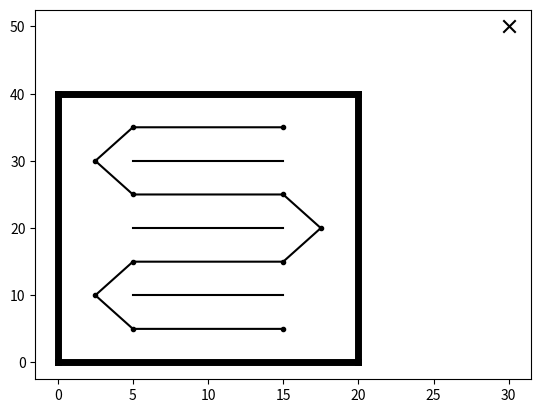

Source code (Python): (Note: this script raises an exception after producing the figure.)
# [redacted]
# [email redacted]

import numpy as np, matplotlib.pyplot as plt

class Farm(object):

    def __init__(self, dx, dy, dw, lx, N, dsx, dsy):

        # x and y padding between wall area and farm borders [m]
        self.dx, self.dy = dx, dy
        # seperation between walls [m]
        self.dw = dw
        # length of walls and x length of wall space [m]
        self.lx = lx
        # number of walls
        self.N = N
        # docking station position [m]
        self.dsx, self.dsy = dsx, dsy

        # y length of wall space
        self.ly = (self.N - 1)*self.dw
        # x and y length of farm borders
        self.Lx, self.Ly = self.lx + 2*self.dx, self.ly + 2*self.dy
        # area of wall space
        self.Aw = self.lx*self.ly
        # area of farm space
        self.Af = self.Lx*self.Ly
        # wall indicies
        self.wi = range(self.N)

    def valid_wall(self, n):

        # make sure wall index is valid
        if n in self.wi:
            return True
        else:
            raise ValueError("Not a valid wall index.")

    def wall(self, n):

        # return xy coordinates of wall-n start and end
        if self.valid_wall(n):
            return self.dx, self.dy + self.dw*n, self.dx + self.lx, self.dy + self.dw*n

    def wall_pts(self, n, npts=100):

        # start and end of wall
        x0, y0, xf, yf = self.wall(n)
        # x and y points
        return np.linspace(x0, xf, npts), np.linspace(y0, yf, npts)

    def border(self, bi):

        # north wall
        if bi == 0:
            return 0, self.Ly, self.Lx, self.Ly
        # east wall
        elif bi == 1:
            return self.Lx, 0, self.Lx, self.Ly
        # south wall
        elif bi == 2:
            return 0, 0, self.Lx, 0
        # west wall
        elif bi == 3:
            return 0, 0, 0, self.Ly

    def border_pts(self, bi, npts=100):

        # start and end of border
        x0, y0, xf, yf = self.border(bi)
        # x and y points
        return np.linspace(x0, xf, npts), np.linspace(y0, yf, npts)

    def plot(self, ax=None):

        # create axis if not provided
        if ax is None:
            fig = plt.figure()
            ax = fig.gca()

        # plot farm borders
        for bi in range(4):
            x, y = self.border_pts(bi)
            ax.plot(x, y, "k-", linewidth=5)

        # plot algae walls
        for wi in self.wi:
            x, y = self.wall_pts(wi)
            ax.plot(x, y, "k-")

        # plot docking station
        ax.scatter(self.dsx, self.dsy, s=80, c="k", marker="x")

        # plot waypoints
        pts = self.simple_coverage()
        ax.plot(pts.T[0], pts.T[1], "k.-")

        return fig

    def simple_coverage(self):

        # covergage points
        pts = np.empty(shape=(0, 2), dtype=float)

        # counter for cardinal direction
        n = 0

        # coverage points for all walls
        for i in reversed(range(self.N)):

            # wall points
            xw, yw, xe, ye = self.wall(i)

            # if east
            if n%2 == 0:
                pts = np.vstack((
                    pts,
                    [
                        [xe, ye + self.dw/2],
                        [xw, yw + self.dw/2],
                        [xw - self.dx/2, yw]
                    ]
                ))

                # if last wall
                if n == self.N - 1:
                    pts = np.vstack((
                        pts,
                        [
                            [xw, yw - self.dw/2],
                            [xe, ye - self.dw/2]
                        ]
                    ))


            # if west
            elif n%2 == 1:
                pts = np.vstack((
                    pts,
                    [
                        [xw, yw + self.dw/2],
                        [xe, ye + self.dw/2],
                        [xe + self.dx/2, ye]
                    ]
                ))

                # if last wall
                if n == self.N - 1:
                    pts = np.vstack((
                        pts,
                        [
                            [xe, ye - self.dw/2],
                            [xw, ye - self.dw/2]
                        ]
                    ))

            # append points

            n += 1



        return pts



if __name__ == "__main__":

    # initialise farm
    farm = Farm(5, 10, 10, 10, 3, 30, 50)
    pts = farm.simple_coverage()

    # plot
    import matplotlib.pyplot as plt
    fig, ax = plt.subplots(1)
    farm.plot(ax)
    ax.plot(pts.T[0], pts.T[1], "k.-")

    plt.show()
